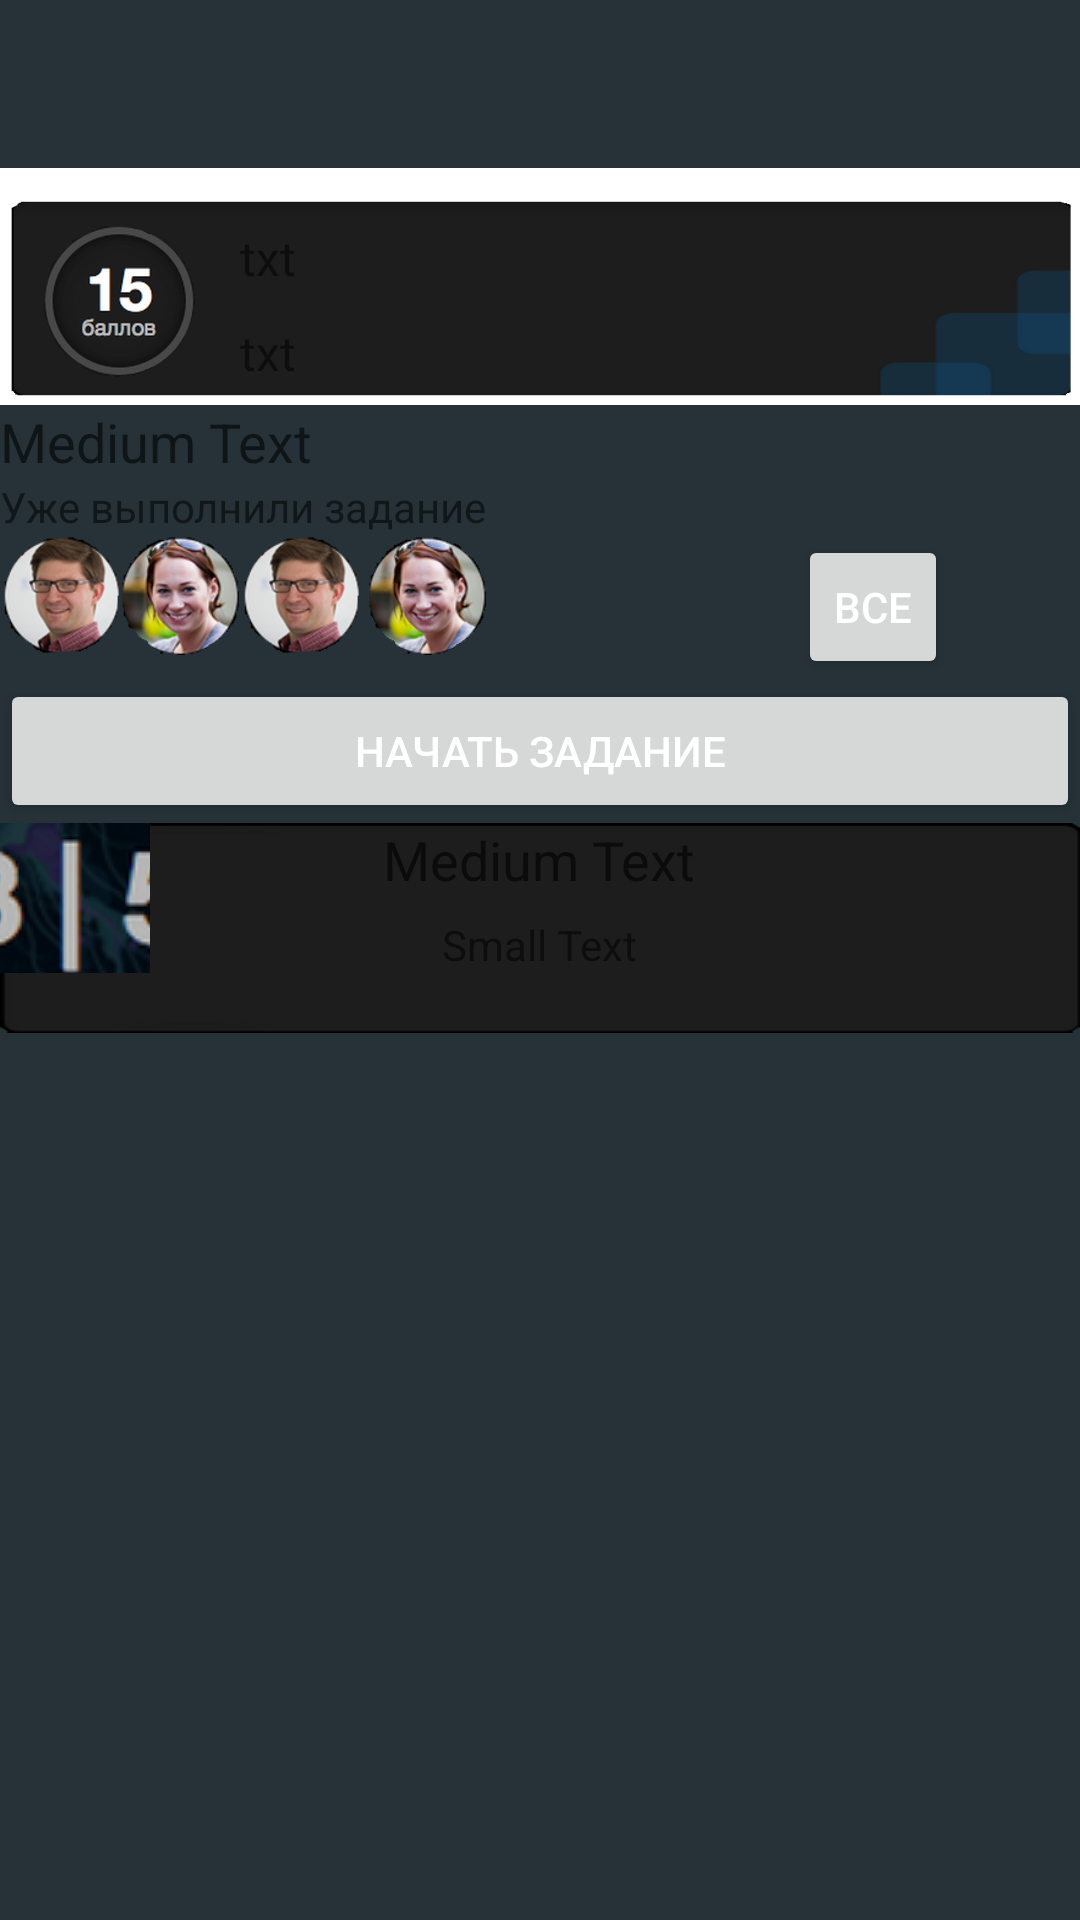

Produce the Android XML layout that renders to this screen, including the resource entries it uses.
<!-- AndroidManifest.xml: application theme AppBaseTheme -->
<!-- res/layout/activity_task.xml -->
<?xml version="1.0" encoding="utf-8"?>
<RelativeLayout xmlns:android="http://schemas.android.com/apk/res/android"
    android:orientation="vertical" android:layout_width="match_parent"
    android:layout_height="match_parent">

    <RelativeLayout
        android:layout_width="match_parent"
        android:layout_height="70dp"
        android:background="@drawable/backg"
        android:id="@+id/relativeLayout"
        android:layout_alignParentLeft="true"
        android:layout_alignParentStart="true"
        android:layout_marginTop="65dp">
        <ImageView
            android:id="@+id/iview_ball_pic"
            android:src="@drawable/ball15"
            android:layout_width="80dp"
            android:layout_height="70dp"
            android:contentDescription="desc"
            android:paddingLeft="10dp"
            android:paddingRight="10dp"/>

        <TextView
            android:id="@+id/tv_task_name"
            android:layout_width="wrap_content"
            android:layout_height="wrap_content"
            android:layout_marginTop="10dp"
            android:layout_toRightOf="@+id/iview_ball_pic"
            android:paddingBottom="10dp"
            android:text="txt"
            android:textSize="16sp"/>

        <TextView
            android:id="@+id/tv_subject_name"
            android:layout_width="wrap_content"
            android:layout_height="wrap_content"
            android:layout_alignLeft="@+id/tv_task_name"
            android:layout_below="@+id/tv_task_name"
            android:text="txt"
            android:textSize="16sp"/>

    </RelativeLayout>



    <include
        layout="@layout/toolbar"/>

    <android.support.v4.widget.DrawerLayout xmlns:android="http://schemas.android.com/apk/res/android"
        android:id="@+id/drawerLayout"
        android:layout_width="match_parent"
        android:layout_height="match_parent"
        android:layout_below="@+id/relativeLayout"
        android:background="@color/material_blue_grey_900">
        <RelativeLayout
            android:layout_width="wrap_content"
            android:layout_height="wrap_content">
            <TextView
                android:layout_width="wrap_content"
                android:layout_height="wrap_content"
                android:textAppearance="?android:attr/textAppearanceMedium"
                android:text="Medium Text"
                android:id="@+id/task"

                android:layout_alignParentLeft="true"
                android:layout_alignParentStart="true"
                android:layout_alignParentRight="true"
                android:layout_alignParentEnd="true" />

            <TextView
                android:layout_width="wrap_content"
                android:layout_height="wrap_content"
                android:textAppearance="?android:attr/textAppearanceSmall"
                android:text="Уже выполнили задание"
                android:id="@+id/textViewTaskComplet"
                android:layout_below="@+id/task"
                android:layout_alignParentLeft="true"
                android:layout_alignParentStart="true" />

            <ImageView
                android:layout_width="40dp"
                android:layout_height="40dp"
                android:src="@drawable/people1"
                android:id="@+id/imageViewTaskComplet"
                android:layout_below="@+id/textViewTaskComplet"
                android:layout_alignParentLeft="true"
                android:layout_alignParentStart="true" />

            <ImageView
                android:layout_width="40dp"
                android:layout_height="40dp"
                android:src="@drawable/people2"
                android:id="@+id/imageViewTaskComplet2"
                android:layout_alignTop="@+id/imageViewTaskComplet"
                android:layout_toRightOf="@+id/imageViewTaskComplet"
                android:layout_toEndOf="@+id/imageViewTaskComplet" />

            <ImageView
                android:layout_width="40dp"
                android:layout_height="40dp"
                android:src="@drawable/people1"
                android:id="@+id/imageViewTaskComplet3"
                android:layout_alignTop="@+id/imageViewTaskComplet2"
                android:layout_toRightOf="@+id/imageViewTaskComplet2"
                android:layout_toEndOf="@+id/imageViewTaskComplet2" />

            <ImageView
                android:layout_width="40dp"
                android:layout_height="40dp"
                android:src="@drawable/people2"
                android:id="@+id/imageViewTaskComplet4"
                android:layout_alignTop="@+id/imageViewTaskComplet3"
                android:layout_alignRight="@+id/textViewTaskComplet"
                android:layout_alignEnd="@+id/textViewTaskComplet" />

            <Button
                style="?android:attr/buttonStyleSmall"
                android:layout_width="wrap_content"
                android:layout_height="wrap_content"
                android:text="Все"
                android:id="@+id/buttonAllComplete"
                android:layout_below="@+id/textViewTaskComplet"
                android:layout_alignParentRight="true"
                android:layout_alignParentEnd="true"
                android:layout_marginRight="44dp"
                android:layout_marginEnd="44dp" />

            <Button
                android:layout_width="wrap_content"
                android:layout_height="wrap_content"
                android:text="Начать задание"
                android:id="@+id/buttonStartTask"
                android:layout_below="@+id/buttonAllComplete"
                android:layout_alignParentLeft="true"
                android:layout_alignParentStart="true"
                android:layout_alignParentRight="true"
                android:layout_alignParentEnd="true" />

            <RelativeLayout
                android:layout_width="match_parent"
                android:layout_height="70dp"
                android:background="@drawable/backg2"
                android:layout_below="@+id/buttonStartTask"
                android:layout_alignParentLeft="true"
                android:layout_alignParentStart="true">

                <ImageButton
                    android:layout_width="50dp"
                    android:layout_height="50dp"
                    android:src="@drawable/ball3850"
                    android:id="@+id/ibtn_subject"
                    android:layout_alignParentTop="true"
                    android:layout_alignParentLeft="true"
                    android:layout_alignParentStart="true" />

                <TextView
                    android:layout_width="wrap_content"
                    android:layout_height="wrap_content"
                    android:textAppearance="?android:attr/textAppearanceMedium"
                    android:text="Medium Text"
                    android:id="@+id/tv_subject_name1"
                    android:layout_alignParentTop="true"
                    android:layout_centerHorizontal="true" />

                <TextView
                    android:layout_width="wrap_content"
                    android:layout_height="wrap_content"
                    android:textAppearance="?android:attr/textAppearanceSmall"
                    android:text="Small Text"
                    android:id="@+id/tv_remains_the_task"
                    android:layout_alignBottom="@+id/ibtn_subject"
                    android:layout_centerHorizontal="true" />


            </RelativeLayout>
        </RelativeLayout>

        <LinearLayout
            android:id="@+id/left_drawer"
            android:layout_width="172dp"
            android:orientation="vertical"
            android:layout_height="match_parent"
            android:layout_gravity="start"
            android:choiceMode="singleChoice"
            android:divider="@android:color/transparent"
            android:dividerHeight="0dp"
            android:background="@color/material_blue_grey_900">


            <ListView
                android:layout_width="wrap_content"
                android:layout_height="wrap_content"
                android:id="@+id/listViewMainMenu" />
        </LinearLayout>

    </android.support.v4.widget.DrawerLayout>

</RelativeLayout>
<!-- res/layout/toolbar.xml (included above) -->
<?xml version="1.0" encoding="utf-8"?>
<android.support.v7.widget.Toolbar xmlns:android="http://schemas.android.com/apk/res/android"
    xmlns:app="http://schemas.android.com/apk/res-auto"
    android:id="@+id/toolbar"
    app:theme="@style/ThemeOverlay.AppCompat.ActionBar"
    android:layout_width="match_parent"
    android:layout_height="wrap_content"
    android:background="@color/material_blue_grey_900"
    android:minHeight="?attr/actionBarSize" />
<!-- resources referenced by this layout -->
<resources>
  <!-- drawable backg: png bitmap (drawable, 7014 bytes) -->
  <!-- drawable backg2: png bitmap (drawable, 2066 bytes) -->
  <!-- drawable ball15: png bitmap (drawable, 62538 bytes) -->
  <!-- drawable ball3850: png bitmap (drawable, 48943 bytes) -->
  <!-- drawable people1: png bitmap (drawable, 21225 bytes) -->
  <!-- drawable people2: png bitmap (drawable, 24010 bytes) -->
  <style name="AppBaseTheme" parent="Theme.AppCompat.Light.NoActionBar">
          <item name="android:windowBackground">@color/background_window</item>
          
          <item name="colorPrimary">@color/material_blue_grey_800</item>
          <item name="colorPrimaryDark">@color/material_blue_grey_800</item>
          <item name="colorAccent">@color/banana</item>
          <item name="android:textColorPrimary">@android:color/white</item>
      </style>
</resources>
